Run: headless pygame with SDL's dummy video driver; simulated clock (each Clock.tick advances the game by its frame time, no real sleeping); random seed 0; keys injected as events and as key.get_pressed() state; mouse plan: one left click at the window centre at the start of phase 2, then a move to the lower-right quarter at the start of phase 3.
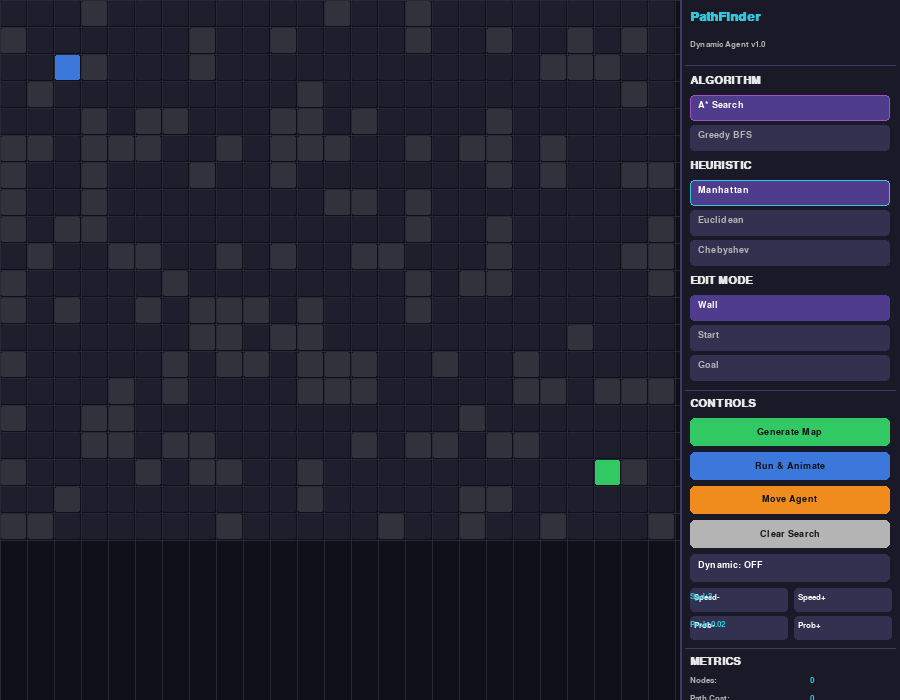
Frame 1 of 4 · flips 1–60 · no input
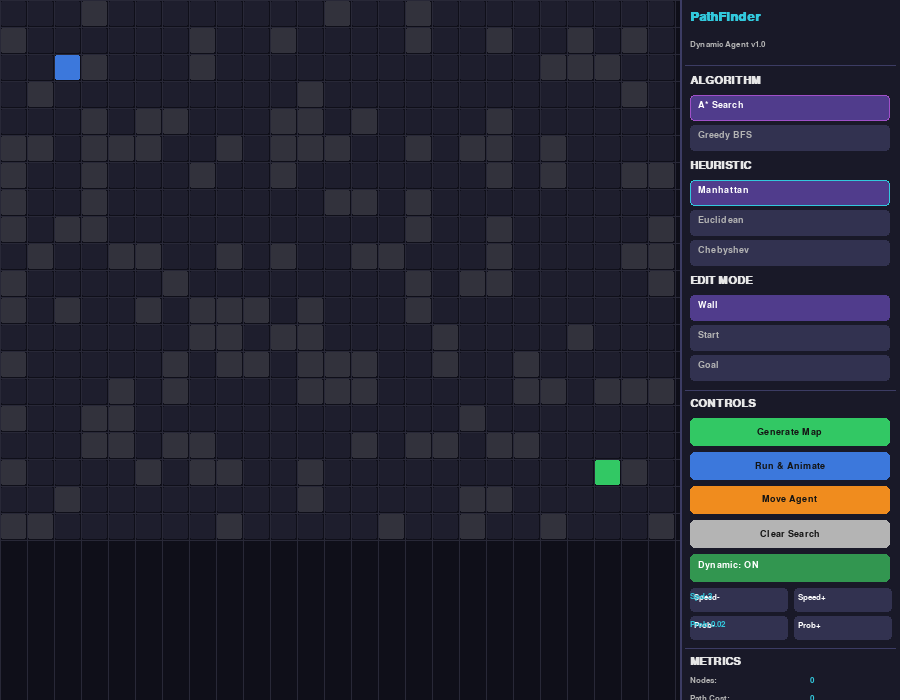
Frame 2 of 4 · flips 61–180 · clicked the window centre · tapped SPACE, RETURN · held RIGHT (→), D
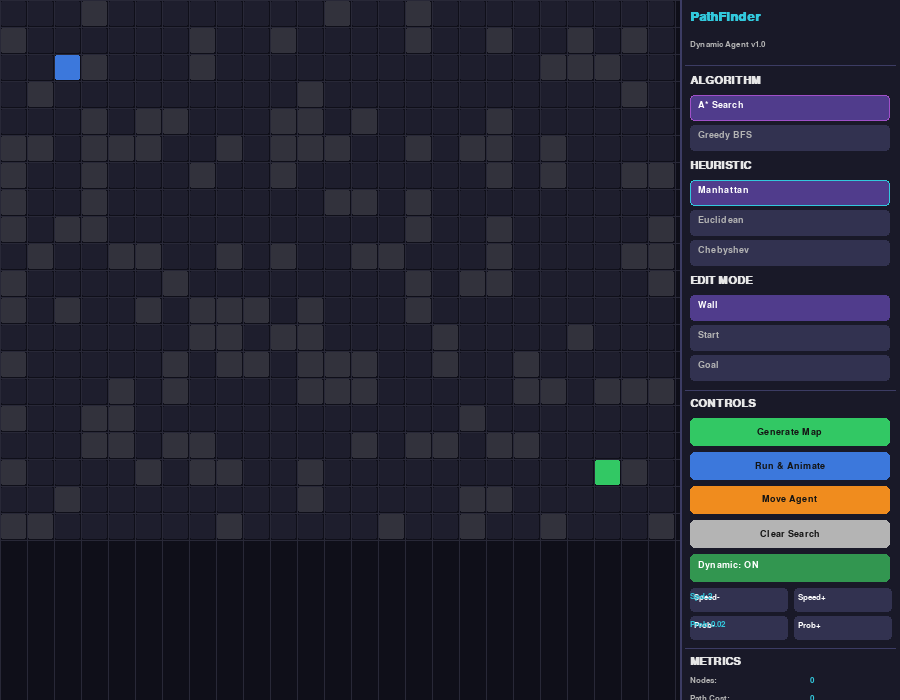
Frame 3 of 4 · flips 181–300 · moved the mouse to the lower-right quarter · held DOWN (↓), S
Frame 4 of 4 · flips 301–420 · held LEFT (←), A, UP (↑), W · screen same as frame 2, image omitted

The pygame program that drew these frames:

#Add keyboard shortcuts and spawn probability tuning
import random
import heapq
import math
import time
import pygame

EMPTY = 0
WALL = 1

pygame.init()
WIDTH, HEIGHT = 900, 700
PANEL_W = 220
GRID_W = WIDTH - PANEL_W
WHITE = (255,255,255)
BLACK = (20,20,20)
GRAY = (180,180,180)
GREEN = (50,200,100)
BLUE = (60,120,220)
YELLOW = (240,200,50)
ORANGE = (240,140,30)
PURPLE = (160,80,200)
CYAN = (50,200,220)
RED = (220,60,60)
BG = (15,15,25)
PANEL_BG = (25,25,40)
BTN = (50,50,80)
BTN_A = (80,60,140)
LIGHT = (230,230,230)

screen = pygame.display.set_mode((WIDTH, HEIGHT))
pygame.display.set_caption("Dynamic Pathfinding Agent")
clock = pygame.time.Clock()
font_sm = pygame.font.SysFont("consolas", 12)
font_md = pygame.font.SysFont("consolas", 14)
font_lg = pygame.font.SysFont("consolas", 16, bold=True)
font_xl = pygame.font.SysFont("consolas", 20, bold=True)

def heuristic(a, b, h_type):
    if h_type == "manhattan":
        return abs(a[0]-b[0]) + abs(a[1]-b[1])
    elif h_type == "euclidean":
        return math.sqrt((a[0]-b[0])**2 + (a[1]-b[1])**2)
    elif h_type == "chebyshev":
        return max(abs(a[0]-b[0]), abs(a[1]-b[1]))

def get_neighbors(pos, grid, rows, cols):
    r, c = pos
    result = []
    for dr, dc in [(-1,0),(1,0),(0,-1),(0,1)]:
        nr, nc = r+dr, c+dc
        if 0 <= nr < rows and 0 <= nc < cols and grid[nr][nc] != WALL:
            result.append((nr, nc))
    return result

def reconstruct_path(came_from, current):
    path = []
    while current:
        path.append(current)
        current = came_from[current]
    return list(reversed(path))

def gbfs(grid, start, goal, rows, cols, h_type):
    open_set = []
    heapq.heappush(open_set, (heuristic(start, goal, h_type), start))
    came_from = {start: None}
    visited = set()
    order = []
    while open_set:
        _, current = heapq.heappop(open_set)
        if current in visited:
            continue
        visited.add(current)
        order.append(("visit", current))
        if current == goal:
            return reconstruct_path(came_from, current), visited, order
        for nb in get_neighbors(current, grid, rows, cols):
            if nb not in visited and nb not in came_from:
                came_from[nb] = current
                heapq.heappush(open_set, (heuristic(nb, goal, h_type), nb))
                order.append(("frontier", nb))
    return None, visited, order

def astar(grid, start, goal, rows, cols, h_type):
    open_set = []
    heapq.heappush(open_set, (0, start))
    came_from = {start: None}
    g_score = {start: 0}
    visited = set()
    order = []
    while open_set:
        _, current = heapq.heappop(open_set)
        if current in visited:
            continue
        visited.add(current)
        order.append(("visit", current))
        if current == goal:
            return reconstruct_path(came_from, current), visited, order
        for nb in get_neighbors(current, grid, rows, cols):
            tg = g_score[current] + 1
            if nb not in g_score or tg < g_score[nb]:
                came_from[nb] = current
                g_score[nb] = tg
                heapq.heappush(open_set, (tg + heuristic(nb, goal, h_type), nb))
                order.append(("frontier", nb))
    return None, visited, order

def generate_map(rows, cols, density, start, goal):
    grid = [[EMPTY]*cols for _ in range(rows)]
    for r in range(rows):
        for c in range(cols):
            if (r,c) != start and (r,c) != goal:
                if random.random() < density:
                    grid[r][c] = WALL
    return grid

def run_search(grid, start, goal, rows, cols, algorithm, h_type):
    t0 = time.time()
    if algorithm == "gbfs":
        path, vis, order = gbfs(grid, start, goal, rows, cols, h_type)
    else:
        path, vis, order = astar(grid, start, goal, rows, cols, h_type)
    exec_time = (time.time() - t0) * 1000
    return path, vis, order, exec_time

def spawn_dynamic_obstacle(grid, rows, cols, start, goal, agent_pos):
    r = random.randint(0, rows-1)
    c = random.randint(0, cols-1)
    if (r,c) != start and (r,c) != goal and (r,c) != agent_pos and grid[r][c] == EMPTY:
        grid[r][c] = WALL
        return (r, c)
    return None

def path_is_blocked(path, agent_idx, grid):
    remaining = path[agent_idx:]
    return any(grid[p[0]][p[1]] == WALL for p in remaining)

def draw_grid(screen, grid, rows, cols, cell_size, start, goal, visited, frontier, path, agent_pos):
    cs = cell_size
    surf = pygame.Surface((GRID_W, HEIGHT))
    surf.fill(BG)
    for r in range(rows):
        for c in range(cols):
            x, y = c*cs, r*cs
            pos = (r,c)
            if grid[r][c] == WALL:
                color = (50,50,60)
            elif pos == start:
                color = BLUE
            elif pos == goal:
                color = GREEN
            elif pos == agent_pos:
                color = ORANGE
            elif pos in frontier:
                color = YELLOW
            elif pos in visited:
                color = (80,60,100)
            else:
                color = (30,30,45)
            pygame.draw.rect(surf, color, (x+1,y+1,cs-2,cs-2), border_radius=2)
    for pos in path:
        r, c = pos
        pygame.draw.rect(surf, GREEN, (c*cs+1,r*cs+1,cs-2,cs-2), border_radius=2)
    if agent_pos:
        r, c = agent_pos
        pygame.draw.circle(surf, ORANGE, (c*cs+cs//2, r*cs+cs//2), cs//2-2)
    for r in range(rows+1):
        pygame.draw.line(surf, (40,40,55),(0,r*cs),(GRID_W,r*cs))
    for c in range(cols+1):
        pygame.draw.line(surf, (40,40,55),(c*cs,0),(c*cs,HEIGHT))
    screen.blit(surf, (0,0))

class App:
    def __init__(self):
        self.rows = 20
        self.cols = 25
        self.start = (2, 2)
        self.goal = (17, 22)
        self.cell_size = min(GRID_W // self.cols, HEIGHT // self.rows)
        self.grid = generate_map(self.rows, self.cols, 0.3, self.start, self.goal)
        self.algorithm = "astar"
        self.h_type = "manhattan"
        self.edit_mode = "wall"
        self.dynamic_mode = False
        self.spawn_prob = 0.02
        self.anim_speed = 3
        self.path = []
        self.visited = set()
        self.frontier = set()
        self.anim_order = []
        self.anim_idx = 0
        self.animating = False
        self.agent_pos = None
        self.agent_idx = 0
        self.running_agent = False
        self.nodes_visited = 0
        self.path_cost = 0
        self.exec_time = 0.0
        self.status = "Ready"
        self.placing = None
        self.agent_timer = 0
        self.agent_delay = 100
        self.btn_rects = {}

    def reset_search(self):
        self.path = []
        self.visited = set()
        self.frontier = set()
        self.anim_order = []
        self.anim_idx = 0
        self.animating = False
        self.agent_pos = None
        self.agent_idx = 0
        self.running_agent = False
        self.nodes_visited = 0
        self.path_cost = 0
        self.exec_time = 0.0
        self.status = "Ready"

    def do_search(self, from_pos=None):
        src = from_pos if from_pos else self.start
        self.path, vis, order, self.exec_time = run_search(
            self.grid, src, self.goal, self.rows, self.cols, self.algorithm, self.h_type)
        self.nodes_visited = len(vis)
        self.path_cost = len(self.path)-1 if self.path else 0
        self.anim_order = order
        self.anim_idx = 0
        self.visited = vis
        self.frontier = set()
        self.status = "Path Found" if self.path else "No Path!"
        return self.path

    def handle_panel_click(self, pos):
        for lbl, rect in self.btn_rects.items():
            if rect.collidepoint(pos):
                if lbl == "Generate Map":
                    self.grid = generate_map(self.rows, self.cols, 0.3, self.start, self.goal)
                    self.reset_search()
                elif lbl == "Run & Animate":
                    self.do_search()
                    self.visited = set()
                    self.frontier = set()
                    self.animating = True
                    self.running_agent = False
                elif lbl == "Move Agent":
                    if not self.path:
                        self.do_search()
                    if self.path:
                        self.agent_pos = self.start
                        self.agent_idx = 0
                        self.running_agent = True
                        self.animating = False
                        self.status = "Agent Moving"
                elif lbl == "Clear Search":
                    self.reset_search()
                elif lbl == "Dynamic":
                    self.dynamic_mode = not self.dynamic_mode
                elif lbl == "Speed+":
                    self.anim_speed = min(self.anim_speed + 1, 10)
                elif lbl == "Speed-":
                    self.anim_speed = max(self.anim_speed - 1, 1)
                elif lbl == "Prob+":
                    self.spawn_prob = min(round(self.spawn_prob + 0.01, 2), 0.2)
                elif lbl == "Prob-":
                    self.spawn_prob = max(round(self.spawn_prob - 0.01, 2), 0.01)
                elif lbl == "A* Search":
                    self.algorithm = "astar"
                    self.reset_search()
                elif lbl == "Greedy BFS":
                    self.algorithm = "gbfs"
                    self.reset_search()
                elif lbl in ["manhattan", "euclidean", "chebyshev"]:
                    self.h_type = lbl
                    self.reset_search()
                elif lbl in ["wall", "start", "goal"]:
                    self.edit_mode = lbl

    def handle_grid_click(self, mx, my):
        c = mx // self.cell_size
        r = my // self.cell_size
        if not (0 <= r < self.rows and 0 <= c < self.cols):
            return
        pos = (r, c)
        if self.edit_mode == "wall" and pos != self.start and pos != self.goal:
            self.placing = WALL if self.grid[r][c] != WALL else EMPTY
            self.grid[r][c] = self.placing
            self.reset_search()
        elif self.edit_mode == "start" and pos != self.goal:
            self.start = pos
            self.reset_search()
        elif self.edit_mode == "goal" and pos != self.start:
            self.goal = pos
            self.reset_search()

    def handle_grid_drag(self, mx, my):
        if self.edit_mode != "wall" or self.placing is None:
            return
        c = mx // self.cell_size
        r = my // self.cell_size
        if 0 <= r < self.rows and 0 <= c < self.cols:
            if (r,c) != self.start and (r,c) != self.goal:
                self.grid[r][c] = self.placing

    def draw_panel(self):
        panel = pygame.Surface((PANEL_W, HEIGHT))
        panel.fill(PANEL_BG)
        pygame.draw.line(panel,(60,60,100),(0,0),(0,HEIGHT),2)
        y = 10
        panel.blit(font_xl.render("PathFinder", True, CYAN),(10,y)); y+=30
        panel.blit(font_sm.render("Dynamic Agent v1.0", True, GRAY),(10,y)); y+=25
        pygame.draw.line(panel,(60,60,100),(5,y),(PANEL_W-5,y)); y+=10

        panel.blit(font_lg.render("ALGORITHM", True, LIGHT),(10,y)); y+=20
        for alg, lbl in [("astar","A* Search"),("gbfs","Greedy BFS")]:
            active = self.algorithm == alg
            r = pygame.Rect(10,y,PANEL_W-20,26)
            pygame.draw.rect(panel, BTN_A if active else BTN, r, border_radius=4)
            if active:
                pygame.draw.rect(panel, PURPLE, r, 1, border_radius=4)
            panel.blit(font_md.render(lbl, True, WHITE if active else GRAY),(r.x+8,r.y+5))
            self.btn_rects[lbl] = pygame.Rect(GRID_W+r.x, r.y, r.w, r.h)
            y+=30

        y+=5
        panel.blit(font_lg.render("HEURISTIC", True, LIGHT),(10,y)); y+=20
        for h in ["manhattan","euclidean","chebyshev"]:
            active = self.h_type == h
            r = pygame.Rect(10,y,PANEL_W-20,26)
            pygame.draw.rect(panel, BTN_A if active else BTN, r, border_radius=4)
            if active:
                pygame.draw.rect(panel, CYAN, r, 1, border_radius=4)
            panel.blit(font_md.render(h.capitalize(), True, WHITE if active else GRAY),(r.x+8,r.y+5))
            self.btn_rects[h] = pygame.Rect(GRID_W+r.x, r.y, r.w, r.h)
            y+=30

        y+=5
        panel.blit(font_lg.render("EDIT MODE", True, LIGHT),(10,y)); y+=20
        for mode in ["wall","start","goal"]:
            active = self.edit_mode == mode
            r = pygame.Rect(10,y,PANEL_W-20,26)
            pygame.draw.rect(panel, BTN_A if active else BTN, r, border_radius=4)
            panel.blit(font_md.render(mode.capitalize(), True, WHITE if active else GRAY),(r.x+8,r.y+5))
            self.btn_rects[mode] = pygame.Rect(GRID_W+r.x, r.y, r.w, r.h)
            y+=30

        y+=5
        pygame.draw.line(panel,(60,60,100),(5,y),(PANEL_W-5,y)); y+=8
        panel.blit(font_lg.render("CONTROLS", True, LIGHT),(10,y)); y+=20
        for lbl, col in [("Generate Map",GREEN),("Run & Animate",BLUE),("Move Agent",ORANGE),("Clear Search",GRAY)]:
            r = pygame.Rect(10,y,PANEL_W-20,28)
            pygame.draw.rect(panel, col, r, border_radius=5)
            t = font_md.render(lbl, True, BLACK)
            panel.blit(t,(r.x+(r.w-t.get_width())//2,r.y+(r.h-t.get_height())//2))
            self.btn_rects[lbl] = pygame.Rect(GRID_W+r.x, r.y, r.w, r.h)
            y+=34

        dyn_r = pygame.Rect(10,y,PANEL_W-20,28)
        pygame.draw.rect(panel,(50,150,80) if self.dynamic_mode else BTN, dyn_r, border_radius=5)
        panel.blit(font_md.render("Dynamic: "+("ON" if self.dynamic_mode else "OFF"), True, WHITE),(dyn_r.x+8,dyn_r.y+6))
        self.btn_rects["Dynamic"] = pygame.Rect(GRID_W+dyn_r.x, dyn_r.y, dyn_r.w, dyn_r.h)
        y+=34

        half = (PANEL_W-20)//2
        for lbl, col, hint in [("Speed-",BTN,str(self.anim_speed)),("Speed+",BTN,"spd")]:
            r = pygame.Rect(10 if lbl=="Speed-" else 10+half+4, y, half-2, 24)
            pygame.draw.rect(panel, col, r, border_radius=4)
            panel.blit(font_sm.render(lbl, True, WHITE),(r.x+4,r.y+5))
            self.btn_rects[lbl] = pygame.Rect(GRID_W+r.x, r.y, r.w, r.h)
        panel.blit(font_sm.render(f"Spd:{self.anim_speed}", True, CYAN),(10,y+4))
        y+=28

        for lbl, col in [("Prob-",BTN),("Prob+",BTN)]:
            r = pygame.Rect(10 if lbl=="Prob-" else 10+half+4, y, half-2, 24)
            pygame.draw.rect(panel, col, r, border_radius=4)
            panel.blit(font_sm.render(lbl, True, WHITE),(r.x+4,r.y+5))
            self.btn_rects[lbl] = pygame.Rect(GRID_W+r.x, r.y, r.w, r.h)
        panel.blit(font_sm.render(f"Prob:{self.spawn_prob:.2f}", True, CYAN),(10,y+4))
        y+=32

        pygame.draw.line(panel,(60,60,100),(5,y),(PANEL_W-5,y)); y+=8
        panel.blit(font_lg.render("METRICS", True, LIGHT),(10,y)); y+=20
        for label, val, col in [
            ("Nodes", str(self.nodes_visited), CYAN),
            ("Path Cost", str(self.path_cost), CYAN),
            ("Time", f"{self.exec_time:.1f}ms", CYAN),
            ("Status", self.status, GREEN if "Found" in self.status or "Reached" in self.status else RED if "No" in self.status else YELLOW)
        ]:
            panel.blit(font_sm.render(label+":", True, GRAY),(10,y))
            panel.blit(font_sm.render(val, True, col),(130,y))
            y+=18

        y+=6
        pygame.draw.line(panel,(60,60,100),(5,y),(PANEL_W-5,y)); y+=6
        panel.blit(font_lg.render("LEGEND", True, LIGHT),(10,y)); y+=18
        for lbl, col in [("Start",BLUE),("Goal",GREEN),("Agent",ORANGE),("Frontier",YELLOW),("Visited",(80,60,100)),("Path",GREEN),("Wall",(50,50,60))]:
            pygame.draw.rect(panel, col,(10,y+2,12,12),border_radius=2)
            panel.blit(font_sm.render(lbl, True, GRAY),(28,y))
            y+=15

        y+=6
        panel.blit(font_sm.render("SPACE=Run  M=Agent", True, GRAY),(10,y)); y+=14
        panel.blit(font_sm.render("R=Regen  D=Dynamic", True, GRAY),(10,y)); y+=14
        panel.blit(font_sm.render("1=A*  2=GBFS", True, GRAY),(10,y))
        screen.blit(panel,(GRID_W,0))

    def update_animation(self):
        if not self.animating:
            return
        for _ in range(self.anim_speed):
            if self.anim_idx >= len(self.anim_order):
                self.animating = False
                break
            action, pos = self.anim_order[self.anim_idx]
            if action == "visit":
                self.visited.add(pos)
                self.frontier.discard(pos)
            elif action == "frontier":
                if pos not in self.visited:
                    self.frontier.add(pos)
            self.anim_idx += 1

    def update_agent(self):
        if not self.running_agent:
            return
        if self.agent_idx < len(self.path):
            self.agent_pos = self.path[self.agent_idx]
            self.agent_idx += 1
            if self.dynamic_mode and random.random() < self.spawn_prob:
                new_wall = spawn_dynamic_obstacle(self.grid, self.rows, self.cols, self.start, self.goal, self.agent_pos)
                if new_wall and path_is_blocked(self.path, self.agent_idx, self.grid):
                    new_path = self.do_search(from_pos=self.agent_pos)
                    if new_path:
                        self.agent_idx = 1
                        self.status = "Re-planned!"
                    else:
                        self.running_agent = False
        else:
            self.running_agent = False
            self.status = "Goal Reached!"

    def run(self):
        while True:
            dt = clock.tick(60)
            self.agent_timer += dt

            for event in pygame.event.get():
                if event.type == pygame.QUIT:
                    pygame.quit()
                    return
                if event.type == pygame.MOUSEBUTTONDOWN:
                    mx, my = event.pos
                    if mx < GRID_W:
                        self.handle_grid_click(mx, my)
                    else:
                        self.handle_panel_click(event.pos)
                if event.type == pygame.MOUSEMOTION:
                    if event.buttons[0] and event.pos[0] < GRID_W:
                        self.handle_grid_drag(event.pos[0], event.pos[1])
                if event.type == pygame.MOUSEBUTTONUP:
                    self.placing = None
                if event.type == pygame.KEYDOWN:
                    if event.key == pygame.K_r:
                        self.grid = generate_map(self.rows, self.cols, 0.3, self.start, self.goal)
                        self.reset_search()
                    if event.key == pygame.K_SPACE:
                        self.do_search()
                        self.visited = set()
                        self.frontier = set()
                        self.animating = True
                    if event.key == pygame.K_m:
                        if not self.path:
                            self.do_search()
                        if self.path:
                            self.agent_pos = self.start
                            self.agent_idx = 0
                            self.running_agent = True
                            self.animating = False
                    if event.key == pygame.K_d:
                        self.dynamic_mode = not self.dynamic_mode
                    if event.key == pygame.K_1:
                        self.algorithm = "astar"
                        self.reset_search()
                    if event.key == pygame.K_2:
                        self.algorithm = "gbfs"
                        self.reset_search()
                    if event.key == pygame.K_UP:
                        self.anim_speed = min(self.anim_speed+1, 10)
                    if event.key == pygame.K_DOWN:
                        self.anim_speed = max(self.anim_speed-1, 1)

            self.update_animation()

            if self.agent_timer >= self.agent_delay:
                self.agent_timer = 0
                self.update_agent()

            draw_grid(screen, self.grid, self.rows, self.cols, self.cell_size,
                      self.start, self.goal, self.visited, self.frontier, self.path, self.agent_pos)
            self.draw_panel()
            pygame.display.flip()

if __name__ == "__main__":
    App().run()
